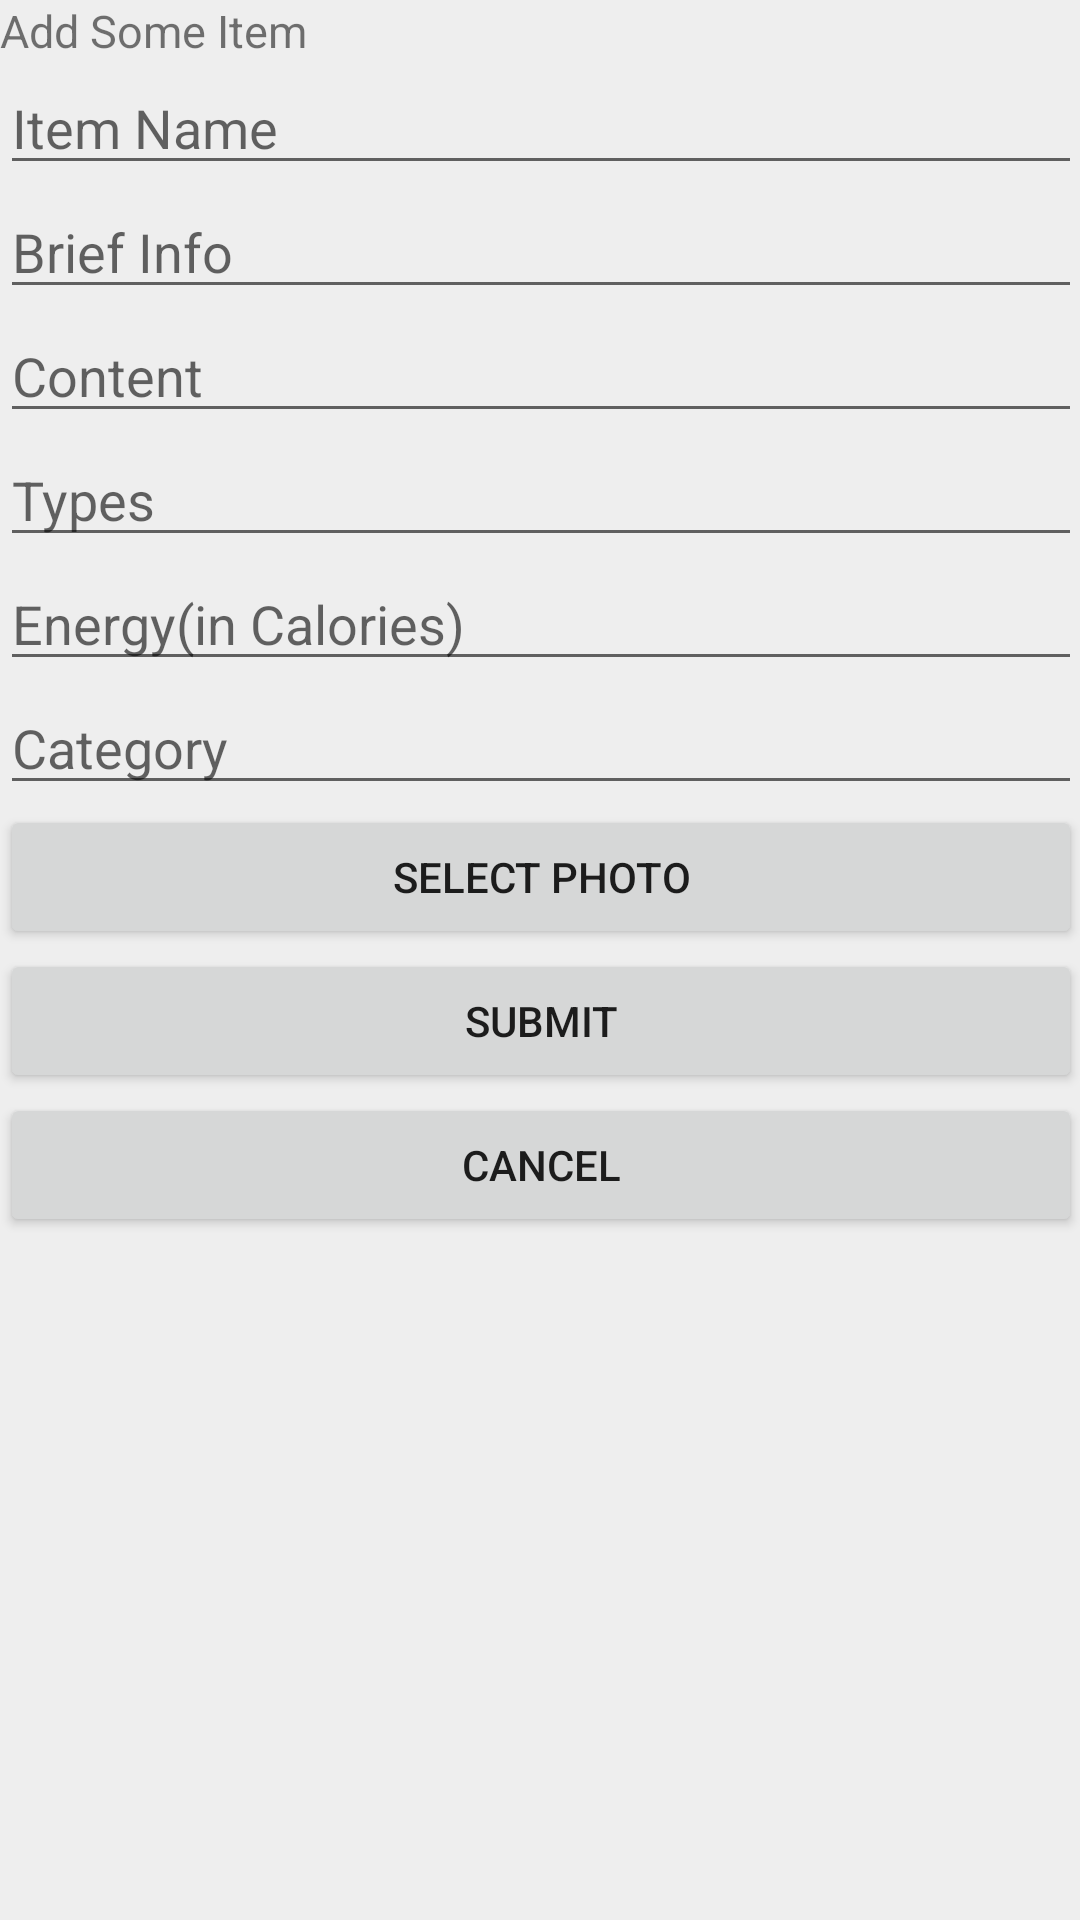

Android layout source for this screen:
<!-- AndroidManifest.xml: application theme AppTheme -->
<!-- res/layout/activity_add_item.xml -->
<?xml version="1.0" encoding="utf-8"?>
<ScrollView xmlns:android="http://schemas.android.com/apk/res/android"
    xmlns:tools="http://schemas.android.com/tools"
    xmlns:materialdesign="http://schemas.android.com/apk/res-auto"
    android:layout_width="match_parent"
    android:layout_height="match_parent"
    android:paddingBottom="@dimen/activity_vertical_margin"
    android:paddingLeft="@dimen/activity_horizontal_margin"
    android:paddingRight="@dimen/activity_horizontal_margin"
    android:paddingTop="@dimen/activity_vertical_margin"
    android:scrollbars="none"
    tools:context="com.example.icare.AddItem"
    android:orientation="vertical">

    <LinearLayout
        android:layout_width="match_parent"
        android:layout_height="match_parent"
        android:orientation="vertical">

        <TextView
            android:layout_width="match_parent"
            android:layout_height="wrap_content"
            android:textSize="15sp"
            android:text="Add Some Item"/>

        <EditText
            android:id="@+id/item_name"
            android:layout_width="match_parent"
            android:layout_height="wrap_content"
            android:inputType="textMultiLine"
            android:hint="Item Name"/>

        <EditText
            android:id="@+id/item_brief_info"
            android:layout_width="match_parent"
            android:layout_height="wrap_content"
            android:hint="Brief Info"
            android:inputType="textMultiLine" />

        <EditText
            android:id="@+id/item_content"
            android:layout_width="match_parent"
            android:layout_height="wrap_content"
            android:hint="Content"
            android:inputType="textMultiLine"/>

        <EditText
            android:id="@+id/item_types"
            android:layout_width="match_parent"
            android:layout_height="wrap_content"
            android:hint="Types"
            android:inputType="textMultiLine"/>

        <EditText
            android:id="@+id/item_energy"
            android:layout_width="match_parent"
            android:layout_height="wrap_content"
            android:hint="Energy(in Calories)"
            android:inputType="textMultiLine"/>

        <EditText
            android:id="@+id/item_category"
            android:layout_width="match_parent"
            android:layout_height="wrap_content"
            android:hint="Category"
            android:inputType="textMultiLine"/>

        <Button
            android:id="@+id/button_select_photo"
            android:layout_width="match_parent"
            android:layout_height="wrap_content"
            android:text="Select Photo"/>

        <ImageView
            android:id="@+id/selected_image"
            android:layout_width="match_parent"
            android:layout_height="wrap_content" />

        <Button
            android:id="@+id/button_submit"
            android:layout_width="match_parent"
            android:layout_height="wrap_content"
            android:text="Submit" />

        <Button
            android:id="@+id/button_cancel"
            android:layout_width="match_parent"
            android:layout_height="wrap_content"
            android:text="Cancel"/>

    </LinearLayout>

</ScrollView>
<!-- resources referenced by this layout -->
<resources>
  <style name="AppTheme" parent="Theme.AppCompat.Light.DarkActionBar">
          
          
          <item name="colorPrimary">#00796B</item>
          
          <item name="colorPrimaryDark">#009688</item>
          
          <item name="colorAccent">#009688</item>
          
          <item name="android:colorBackground">@color/appBackground</item>
      </style>
  <color name="appBackground">#EEEEEE</color>
</resources>
